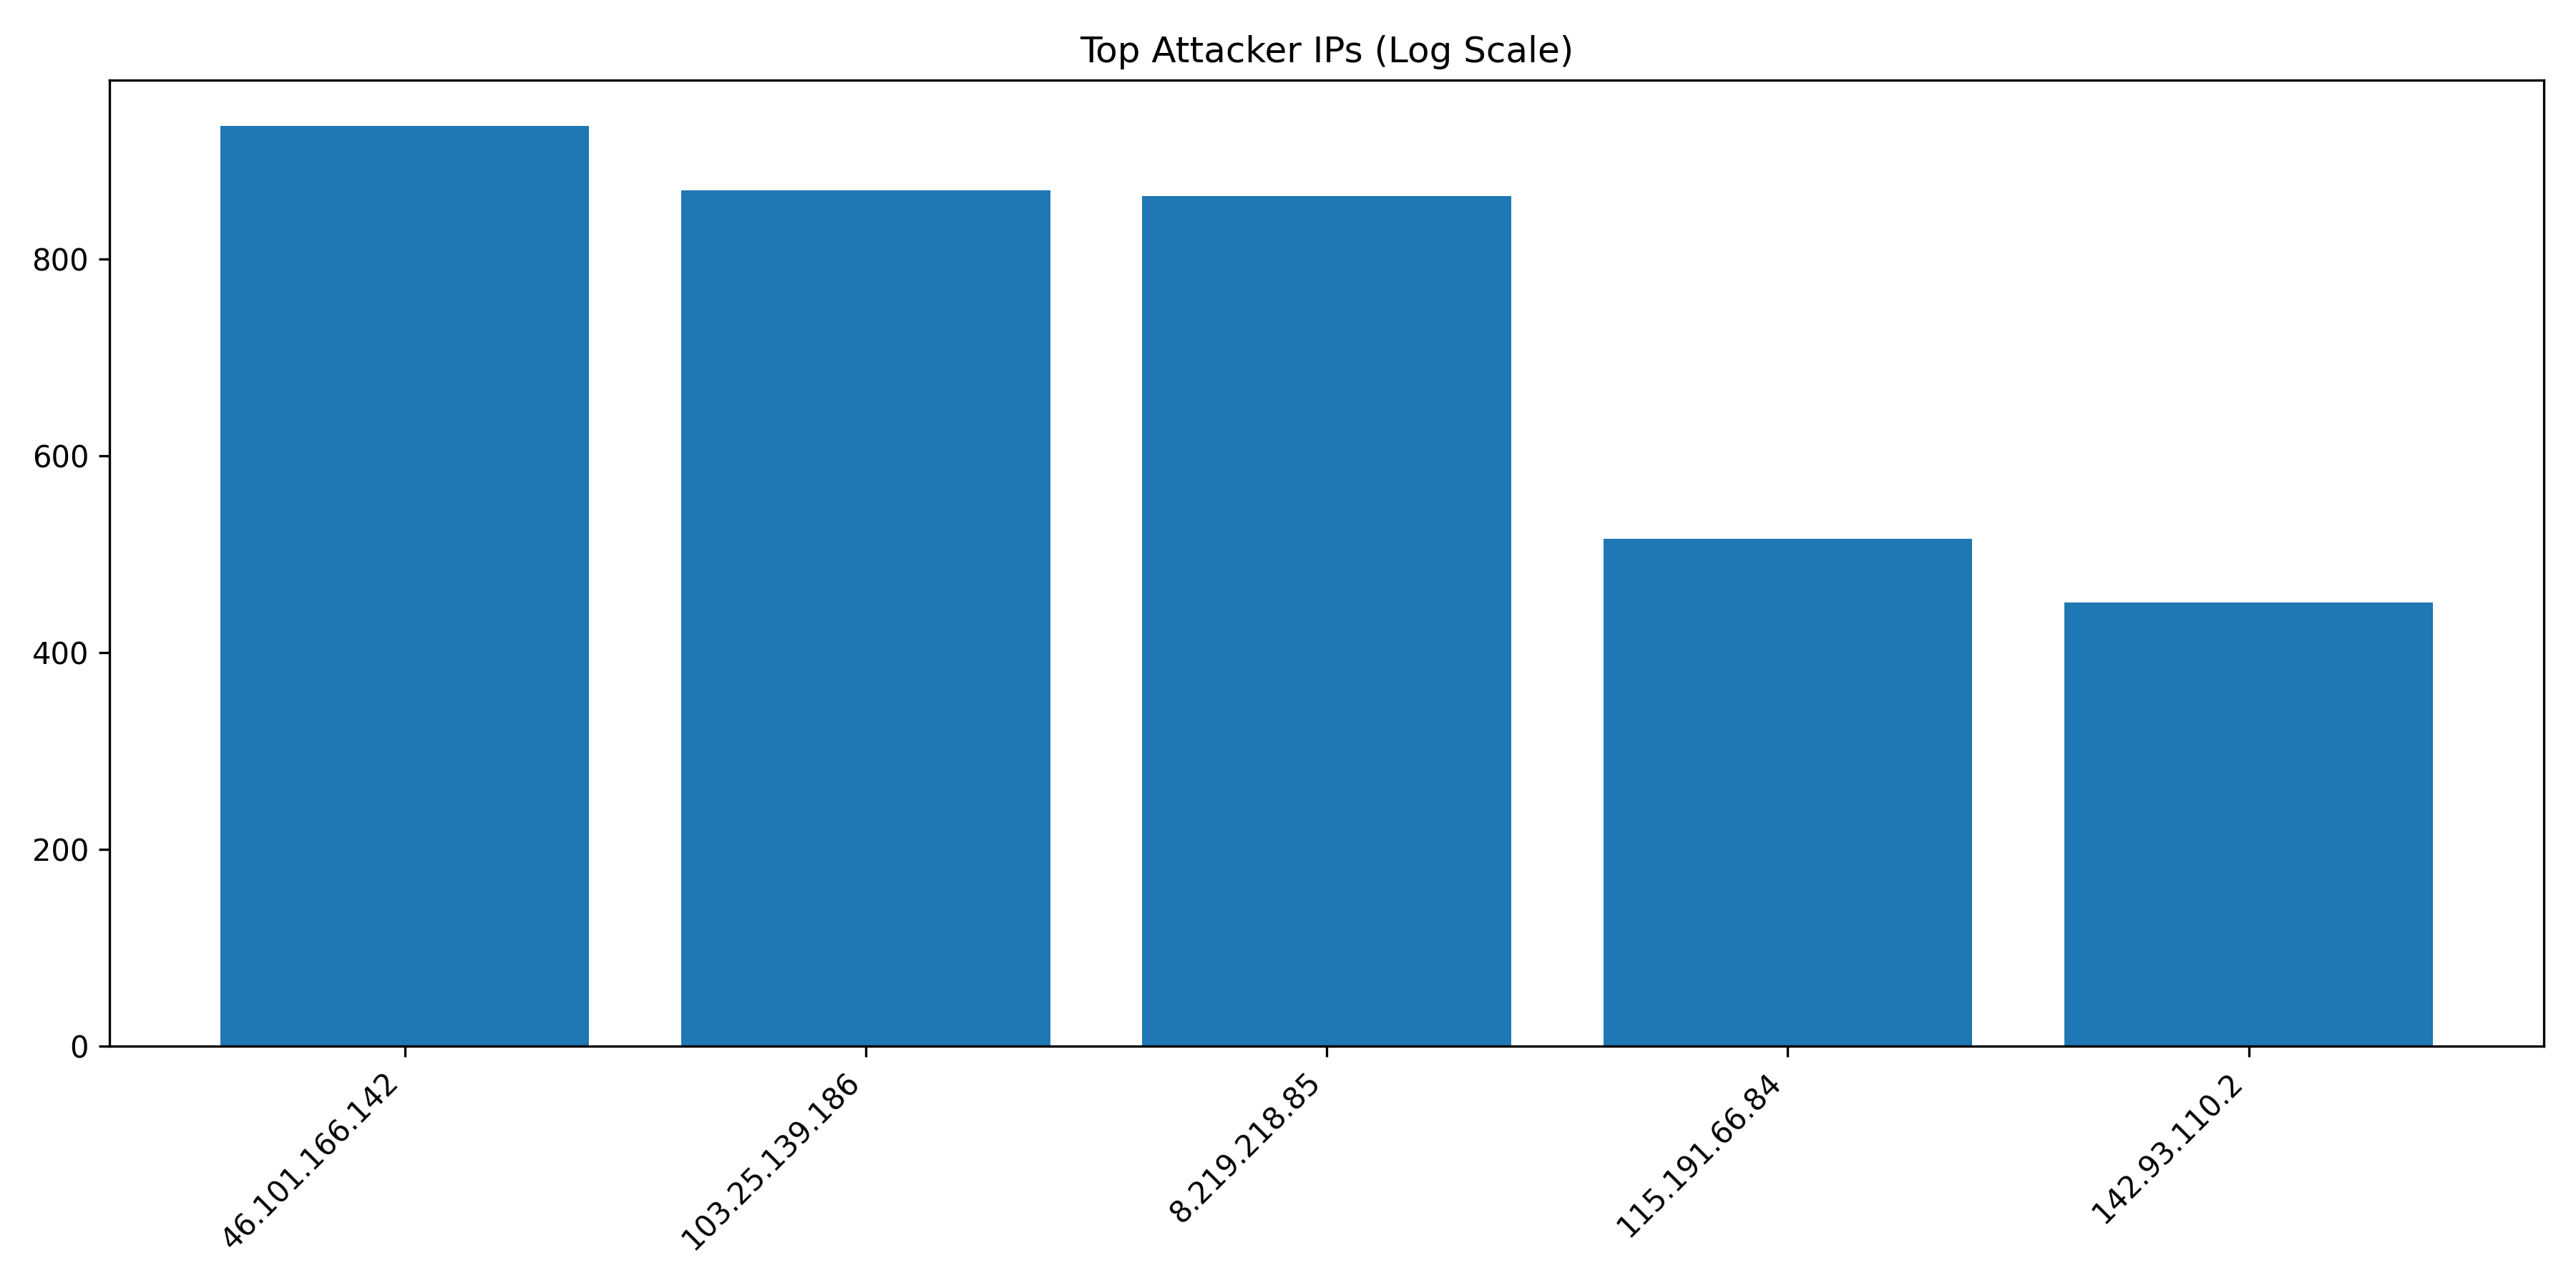

Source data for this figure (header and first rows):
IP, Count
46.101.166.142, 935
103.25.139.186, 870
8.219.218.85, 864
115.191.66.84, 516
142.93.110.2, 451
134.199.164.144, 343
165.22.78.95, 284
167.99.150.169, 270
80.94.92.182, 211
92.118.39.95, 150
